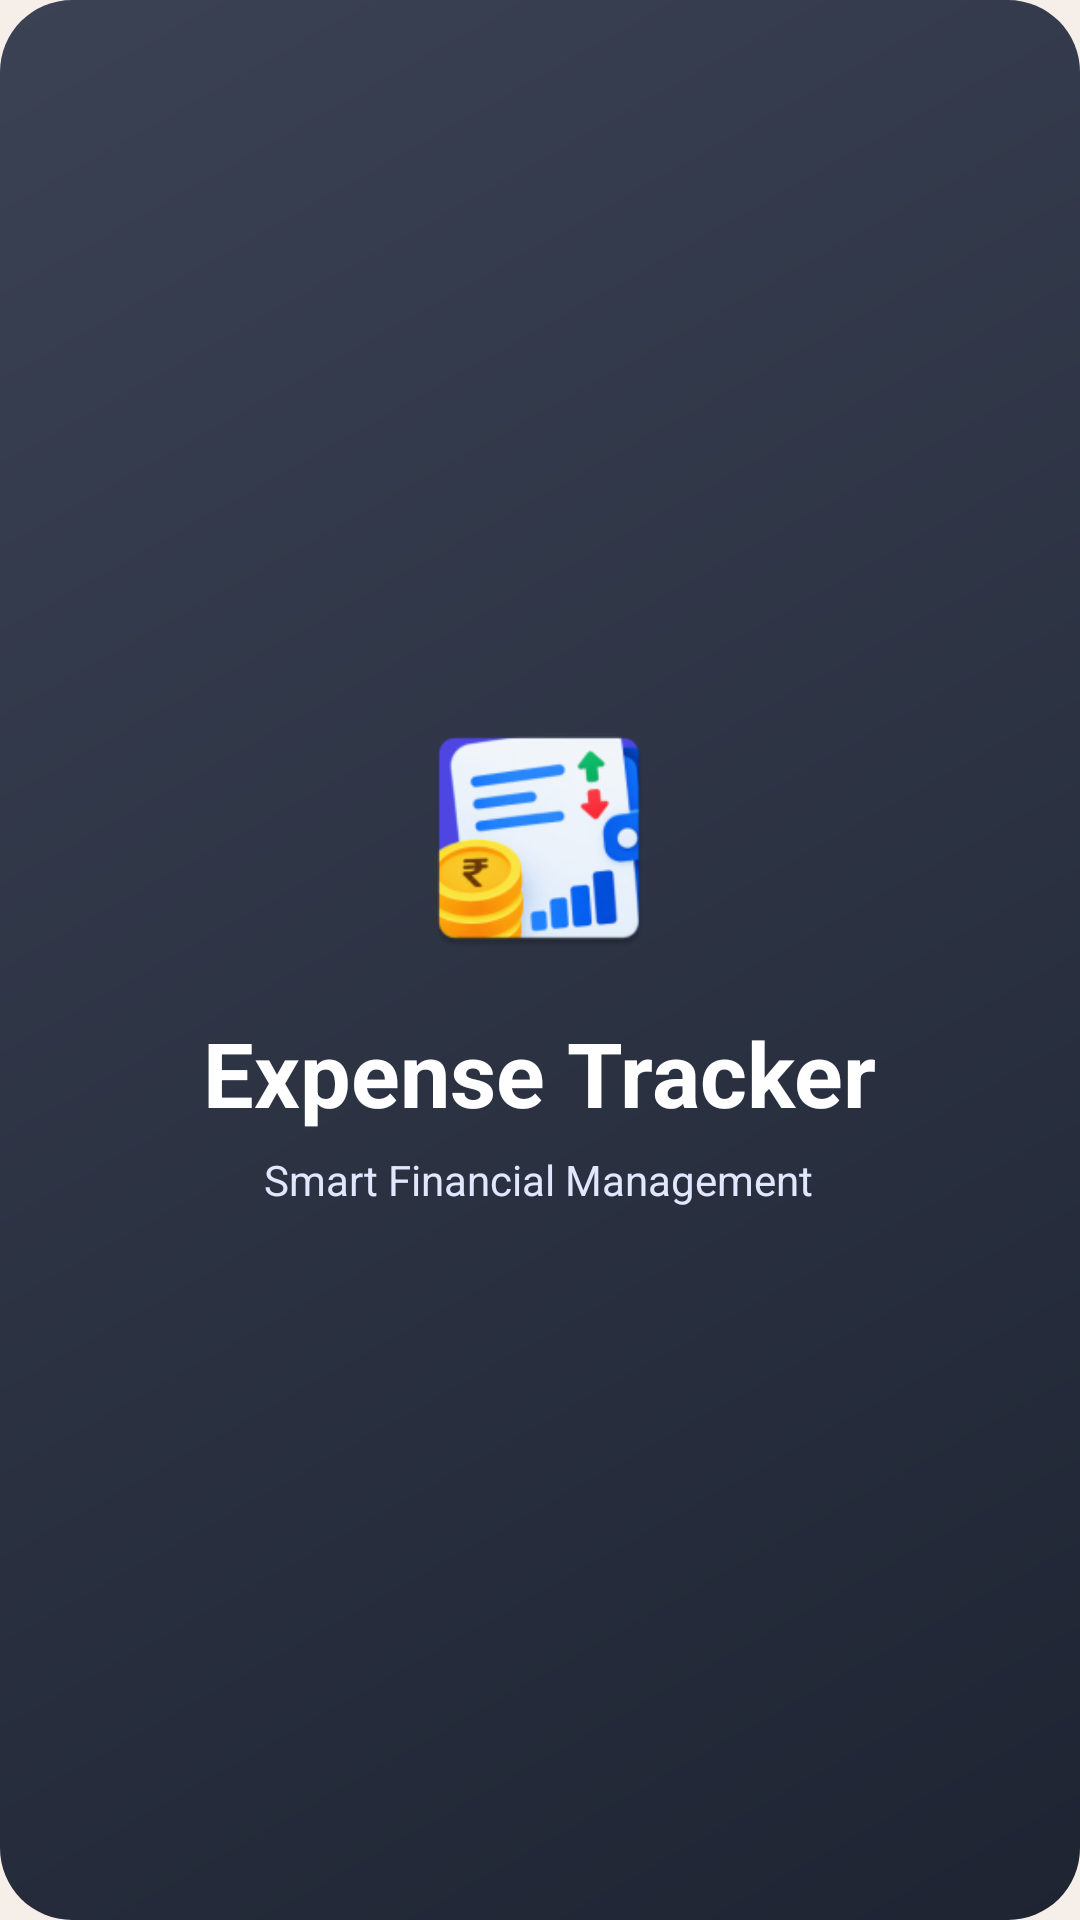

Here is an Android app screen rendered from its layout file. Give the layout XML and the strings, colors and styles it references.
<!-- AndroidManifest.xml: application theme Theme.ExpenseTracker -->
<!-- res/layout/activity_splash.xml -->
<?xml version="1.0" encoding="utf-8"?>


<FrameLayout
    xmlns:android="http://schemas.android.com/apk/res/android"
    android:id="@+id/main"
    android:layout_width="match_parent"
    android:layout_height="match_parent"
    android:background="@drawable/bg_balance_card"
    android:padding="24dp">

    

    <LinearLayout
        android:id="@+id/layoutSplashContent"
        android:layout_width="wrap_content"
        android:layout_height="wrap_content"
        android:layout_gravity="center"
        android:gravity="center"
        android:orientation="vertical">

        <ImageView
            android:id="@+id/imgSplashLogo"
            android:layout_width="84dp"
            android:layout_height="84dp"
            android:contentDescription="@string/app_name"
            android:src="@mipmap/ic_launcher" />

        <TextView
            android:layout_width="wrap_content"
            android:layout_height="wrap_content"
            android:layout_marginTop="16dp"
            android:text="@string/app_name"
            android:textColor="#FFFFFF"
            android:textSize="30sp"
            android:textStyle="bold" />

        <TextView
            android:layout_width="wrap_content"
            android:layout_height="wrap_content"
            android:layout_marginTop="6dp"
            android:text="@string/splash_tagline"
            android:textColor="#E0E7FF"
            android:textSize="14sp" />

    </LinearLayout>

</FrameLayout>
<!-- resources referenced by this layout -->
<resources>
  <!-- drawable bg_balance_card (drawable) -->
  <?xml version="1.0" encoding="utf-8"?>
  
  <shape xmlns:android="http://schemas.android.com/apk/res/android"
      android:shape="rectangle">
  
      <gradient
          android:angle="135"
          android:endColor="#3B4254"
          android:startColor="#1E2432"
          android:type="linear" />
  
      <corners android:radius="24dp" />
  
      <padding
          android:bottom="24dp"
          android:left="24dp"
          android:right="24dp"
          android:top="24dp" />
  
  </shape>
  <!-- mipmap ic_launcher: webp bitmap (mipmap-hdpi, 5024 bytes) -->
  <string name="app_name">Expense Tracker</string>
  <string name="splash_tagline">Smart Financial Management</string>
  <style name="Theme.ExpenseTracker" parent="Base.Theme.ExpenseTracker" />
  <style name="Base.Theme.ExpenseTracker" parent="Theme.Material3.DayNight.NoActionBar">
          <item name="android:windowBackground">@color/bg_main</item>
          <item name="android:textColorPrimary">@color/text_primary</item>
          <item name="android:textColorSecondary">@color/text_secondary</item>
          <item name="colorSurface">@color/bg_card</item>
          <item name="colorOnSurface">@color/text_primary</item>
      </style>
  <color name="bg_main">#F6EFE9</color>
  <color name="text_primary">#1E2432</color>
  <color name="text_secondary">#757D8A</color>
  <color name="bg_card">#FFFBF7</color>
</resources>
